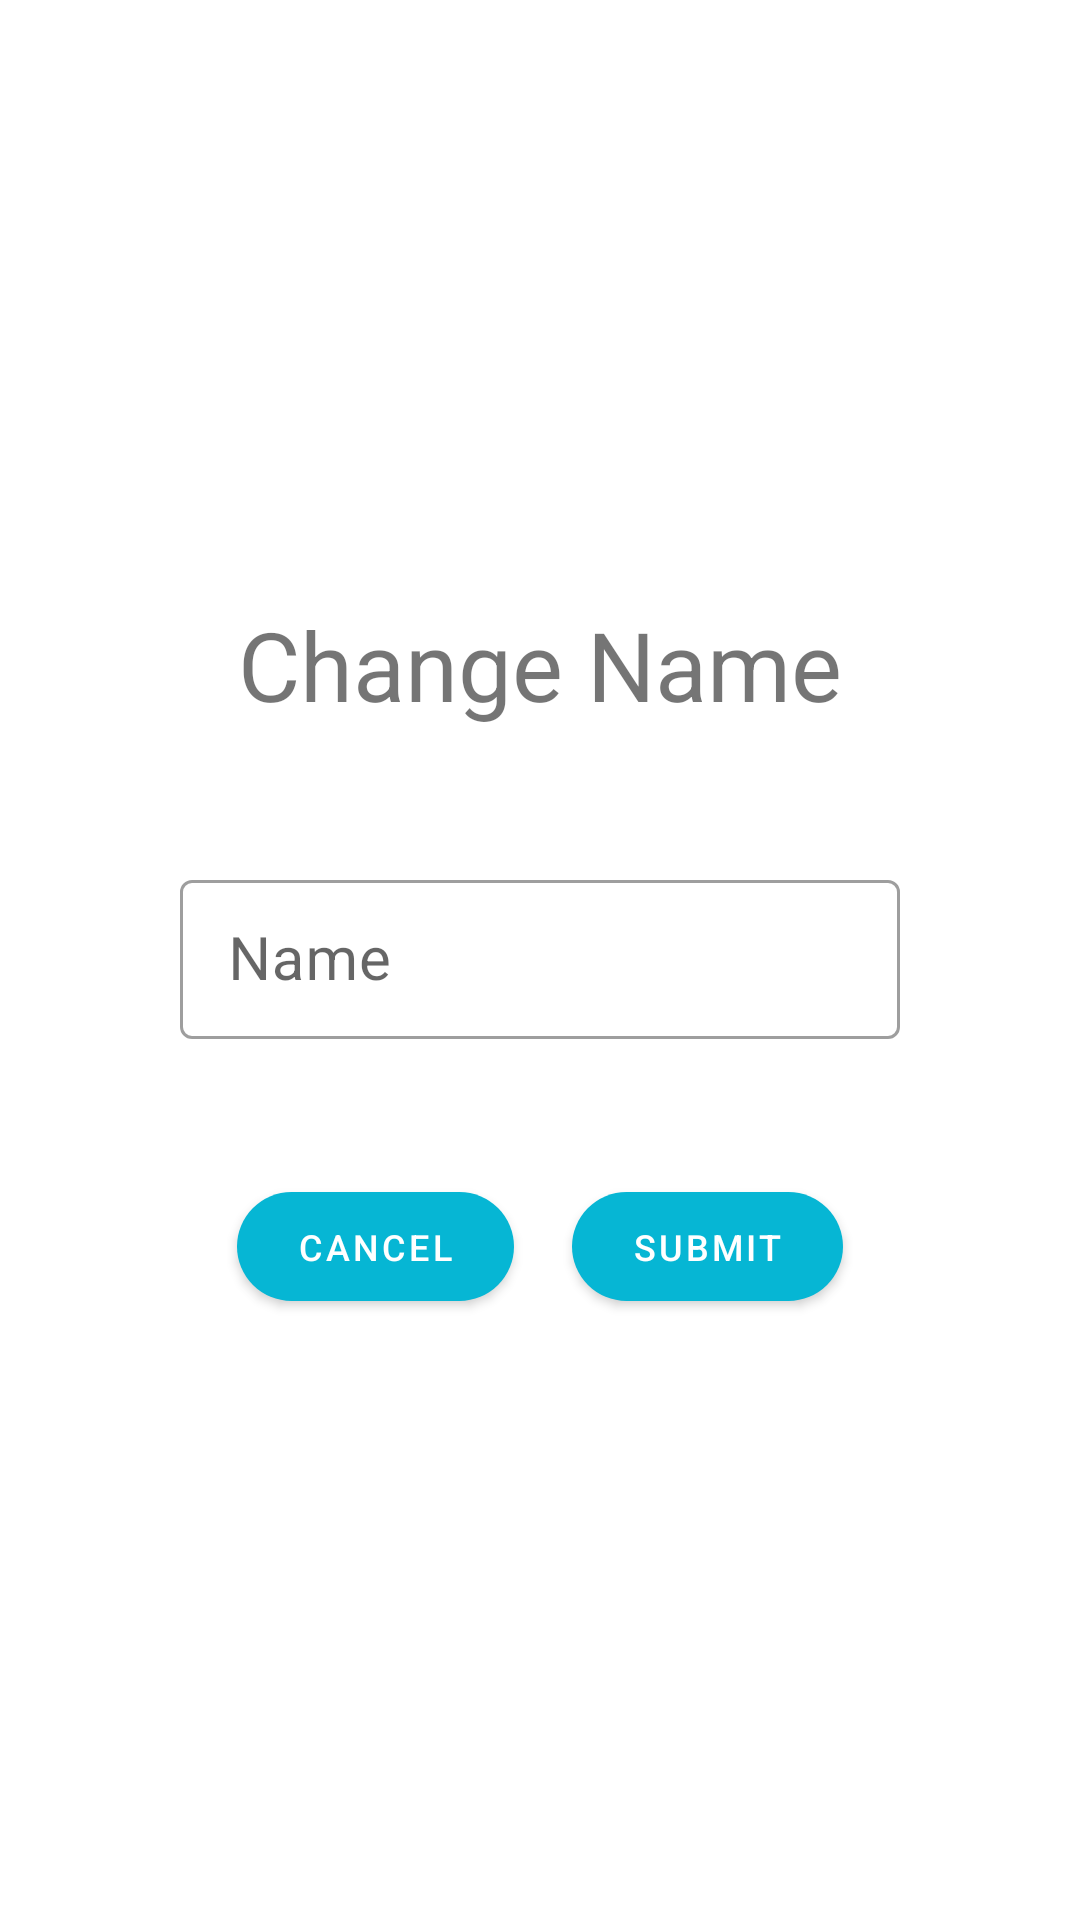

Reconstruct the res/layout file that produces this screen, plus the resources it refers to.
<!-- AndroidManifest.xml: application theme Theme.Basic -->
<!-- res/layout/fragment_change_user_name.xml -->
<?xml version="1.0" encoding="utf-8"?>
<layout xmlns:android="http://schemas.android.com/apk/res/android"
    xmlns:app="http://schemas.android.com/apk/res-auto"
    xmlns:tools="http://schemas.android.com/tools">

    <RelativeLayout
        android:layout_width="match_parent"
        android:layout_height="match_parent"
        tools:context=".functions.membersystem.ui.ChangeUserNameFragment">

        <LinearLayout
            android:id="@+id/main_layout"
            android:layout_width="match_parent"
            android:layout_height="wrap_content"
            android:layout_centerInParent="true"
            android:layout_margin="30dp"
            android:background="@drawable/sign_bg"
            android:orientation="vertical"
            android:padding="30dp">

            <TextView
                android:layout_width="wrap_content"
                android:layout_height="wrap_content"
                android:layout_gravity="center"
                android:layout_marginBottom="30dp"
                android:text="Change Name"
                android:textSize="@dimen/block_title_text_size" />


            <com.google.android.material.textfield.TextInputLayout
                android:id="@+id/user_name_text_layout"
                style="@style/Widget.MaterialComponents.TextInputLayout.OutlinedBox.Dense"
                android:layout_width="match_parent"
                android:layout_height="wrap_content"
                android:layout_gravity="center"
                android:layout_marginVertical="15dp"
                android:hint="Name"
                android:maxLength="20">

                <com.google.android.material.textfield.TextInputEditText
                    android:id="@+id/user_name_edit_text"
                    android:layout_width="match_parent"
                    android:layout_height="wrap_content"
                    android:maxLength="20"
                    android:singleLine="true"
                    android:textSize="@dimen/block_edit_text_size" />

            </com.google.android.material.textfield.TextInputLayout>


            <androidx.constraintlayout.widget.ConstraintLayout
                android:layout_width="match_parent"
                android:layout_height="wrap_content"
                android:layout_marginTop="@dimen/block_buttons_margin_top">

                <com.google.android.material.button.MaterialButton
                    android:id="@+id/cancel_button"
                    android:layout_width="wrap_content"
                    android:layout_height="wrap_content"
                    android:layout_gravity="center"
                    android:paddingHorizontal="20dp"
                    android:paddingVertical="10dp"
                    android:text="Cancel"
                    android:textSize="@dimen/block_button_text_size"
                    app:cornerRadius="100dp"
                    app:layout_constraintBottom_toBottomOf="parent"
                    app:layout_constraintEnd_toStartOf="@+id/submit_button"
                    app:layout_constraintStart_toStartOf="parent"
                    app:layout_constraintTop_toTopOf="parent" />


                <com.google.android.material.button.MaterialButton
                    android:id="@+id/submit_button"
                    android:layout_width="wrap_content"
                    android:layout_height="wrap_content"
                    android:layout_gravity="center"
                    android:paddingHorizontal="20sp"
                    android:paddingVertical="10dp"
                    android:text="Submit"
                    android:textSize="@dimen/block_button_text_size"
                    app:cornerRadius="100dp"
                    app:layout_constraintBottom_toBottomOf="parent"
                    app:layout_constraintEnd_toEndOf="parent"
                    app:layout_constraintStart_toEndOf="@+id/cancel_button"
                    app:layout_constraintTop_toTopOf="parent" />

            </androidx.constraintlayout.widget.ConstraintLayout>

        </LinearLayout>

    </RelativeLayout>

</layout>
<!-- resources referenced by this layout -->
<resources>
  <dimen name="block_button_text_size">12sp</dimen>
  <dimen name="block_buttons_margin_top">30dp</dimen>
  <dimen name="block_edit_text_size">20sp</dimen>
  <dimen name="block_title_text_size">32dp</dimen>
  <!-- drawable sign_bg (drawable) -->
  <?xml version="1.0" encoding="utf-8"?>
  <ripple xmlns:android="http://schemas.android.com/apk/res/android"
      android:color="?attr/colorControlHighlight">
      <item>
          <shape android:shape="rectangle"> 
              <corners android:radius="48dp" />
              <solid android:color="#5fffffff" />
          </shape>
      </item>
  </ripple>
  <style name="Theme.Basic" parent="Base.Theme.Basic" />
  <style name="Base.Theme.Basic" parent="Theme.MaterialComponents.DayNight.NoActionBar">
          
          
          <item name="colorPrimary">@color/cyan_500</item>
          <item name="colorPrimaryVariant">@color/cyan_700</item>
          <item name="colorOnPrimary">@color/white</item>
          
          <item name="colorSecondary">@color/teal_600</item>
          <item name="colorSecondaryVariant">@color/teal_900</item>
          <item name="colorOnSecondary">@color/black</item>
          
          <item name="android:statusBarColor">?attr/colorPrimaryVariant</item>
          
      </style>
  <color name="cyan_500">#FF06B6D4</color>
  <color name="cyan_700">#FF0E7490</color>
  <color name="white">#FFFFFFFF</color>
  <color name="teal_600">#FF0D9488</color>
  <color name="teal_900">#FF134E4A</color>
  <color name="black">#FF000000</color>
</resources>
